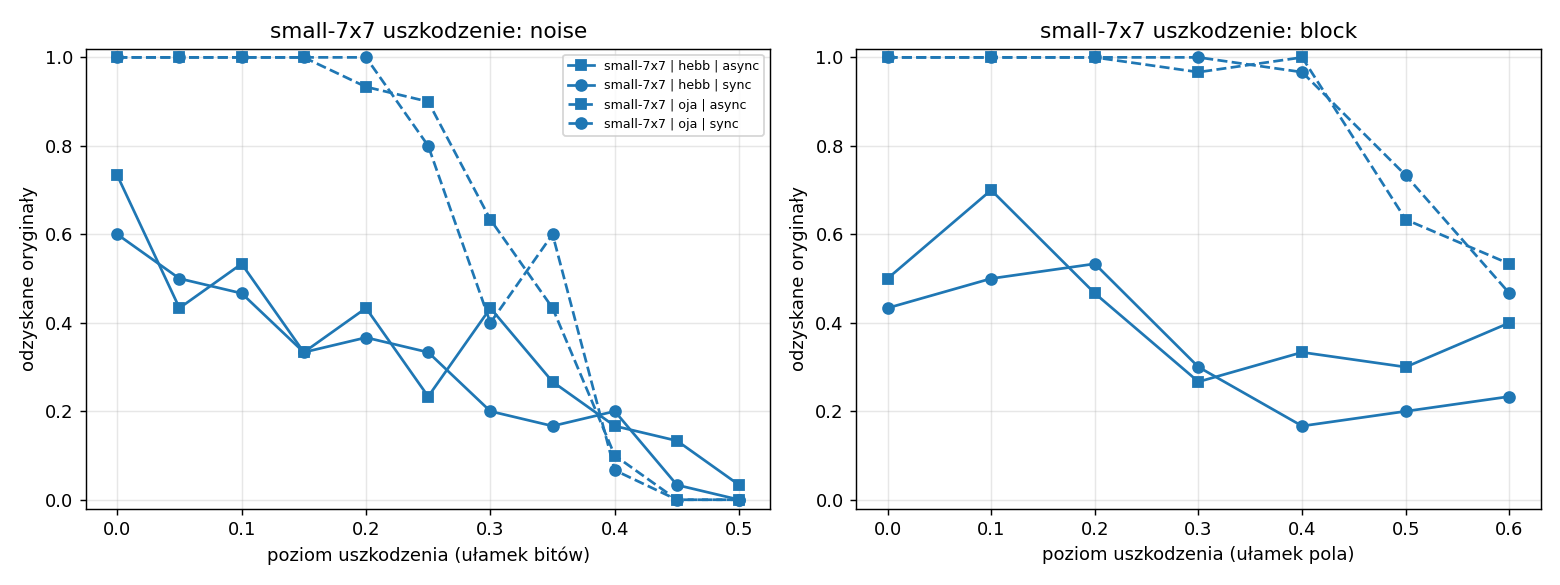

Source data for this figure (header and first rows):
dataset, rule, mode, kind, level, success, overlap, p
small-7x7, hebb, sync, noise, 0.0, 0.6, 0.8408, 5
small-7x7, hebb, sync, noise, 0.05, 0.5, 0.8286, 5
small-7x7, hebb, sync, noise, 0.1, 0.4667, 0.8544, 5
small-7x7, hebb, sync, noise, 0.15, 0.3333, 0.8095, 5
small-7x7, hebb, sync, noise, 0.2, 0.3667, 0.8163, 5
small-7x7, hebb, sync, noise, 0.25, 0.3333, 0.7524, 5
small-7x7, hebb, sync, noise, 0.3, 0.2, 0.7184, 5
small-7x7, hebb, sync, noise, 0.35, 0.1667, 0.6612, 5
small-7x7, hebb, sync, noise, 0.4, 0.2, 0.5673, 5
small-7x7, hebb, sync, noise, 0.45, 0.03333, 0.2422, 5
small-7x7, hebb, sync, noise, 0.5, 0.0, -0.01905, 5
small-7x7, hebb, sync, block, 0.0, 0.4333, 0.8204, 5
small-7x7, hebb, sync, block, 0.1, 0.5, 0.834, 5
small-7x7, hebb, sync, block, 0.2, 0.5333, 0.9116, 5
small-7x7, hebb, sync, block, 0.3, 0.3, 0.7116, 5
small-7x7, hebb, sync, block, 0.4, 0.1667, 0.6816, 5
small-7x7, hebb, sync, block, 0.5, 0.2, 0.6748, 5
small-7x7, hebb, sync, block, 0.6, 0.2333, 0.7048, 5
small-7x7, hebb, async, noise, 0.0, 0.7333, 0.9184, 5
small-7x7, hebb, async, noise, 0.05, 0.4333, 0.8163, 5
small-7x7, hebb, async, noise, 0.1, 0.5333, 0.8286, 5
small-7x7, hebb, async, noise, 0.15, 0.3333, 0.7973, 5
small-7x7, hebb, async, noise, 0.2, 0.4333, 0.785, 5
small-7x7, hebb, async, noise, 0.25, 0.2333, 0.7837, 5
small-7x7, hebb, async, noise, 0.3, 0.4333, 0.7429, 5
small-7x7, hebb, async, noise, 0.35, 0.2667, 0.6748, 5
small-7x7, hebb, async, noise, 0.4, 0.1667, 0.4966, 5
small-7x7, hebb, async, noise, 0.45, 0.1333, 0.4707, 5
small-7x7, hebb, async, noise, 0.5, 0.03333, -0.01361, 5
small-7x7, hebb, async, block, 0.0, 0.5, 0.902, 5
small-7x7, hebb, async, block, 0.1, 0.7, 0.9347, 5
small-7x7, hebb, async, block, 0.2, 0.4667, 0.8014, 5
small-7x7, hebb, async, block, 0.3, 0.2667, 0.7306, 5
small-7x7, hebb, async, block, 0.4, 0.3333, 0.815, 5
small-7x7, hebb, async, block, 0.5, 0.3, 0.7156, 5
small-7x7, hebb, async, block, 0.6, 0.4, 0.7891, 5
small-7x7, oja, sync, noise, 0.0, 1.0, 1.0, 5
small-7x7, oja, sync, noise, 0.05, 1.0, 1.0, 5
small-7x7, oja, sync, noise, 0.1, 1.0, 1.0, 5
small-7x7, oja, sync, noise, 0.15, 1.0, 1.0, 5
small-7x7, oja, sync, noise, 0.2, 1.0, 1.0, 5
small-7x7, oja, sync, noise, 0.25, 0.8, 0.9293, 5
small-7x7, oja, sync, noise, 0.3, 0.4, 0.8014, 5
small-7x7, oja, sync, noise, 0.35, 0.6, 0.8449, 5
small-7x7, oja, sync, noise, 0.4, 0.06667, 0.5891, 5
small-7x7, oja, sync, noise, 0.45, 0.0, 0.2993, 5
small-7x7, oja, sync, noise, 0.5, 0.0, -0.04354, 5
small-7x7, oja, sync, block, 0.0, 1.0, 1.0, 5
small-7x7, oja, sync, block, 0.1, 1.0, 1.0, 5
small-7x7, oja, sync, block, 0.2, 1.0, 1.0, 5
small-7x7, oja, sync, block, 0.3, 1.0, 1.0, 5
small-7x7, oja, sync, block, 0.4, 0.9667, 0.9946, 5
small-7x7, oja, sync, block, 0.5, 0.7333, 0.9306, 5
small-7x7, oja, sync, block, 0.6, 0.4667, 0.8095, 5
small-7x7, oja, async, noise, 0.0, 1.0, 1.0, 5
small-7x7, oja, async, noise, 0.05, 1.0, 1.0, 5
small-7x7, oja, async, noise, 0.1, 1.0, 1.0, 5
small-7x7, oja, async, noise, 0.15, 1.0, 1.0, 5
small-7x7, oja, async, noise, 0.2, 0.9333, 0.9837, 5
small-7x7, oja, async, noise, 0.25, 0.9, 0.9673, 5
... 12 more rows
